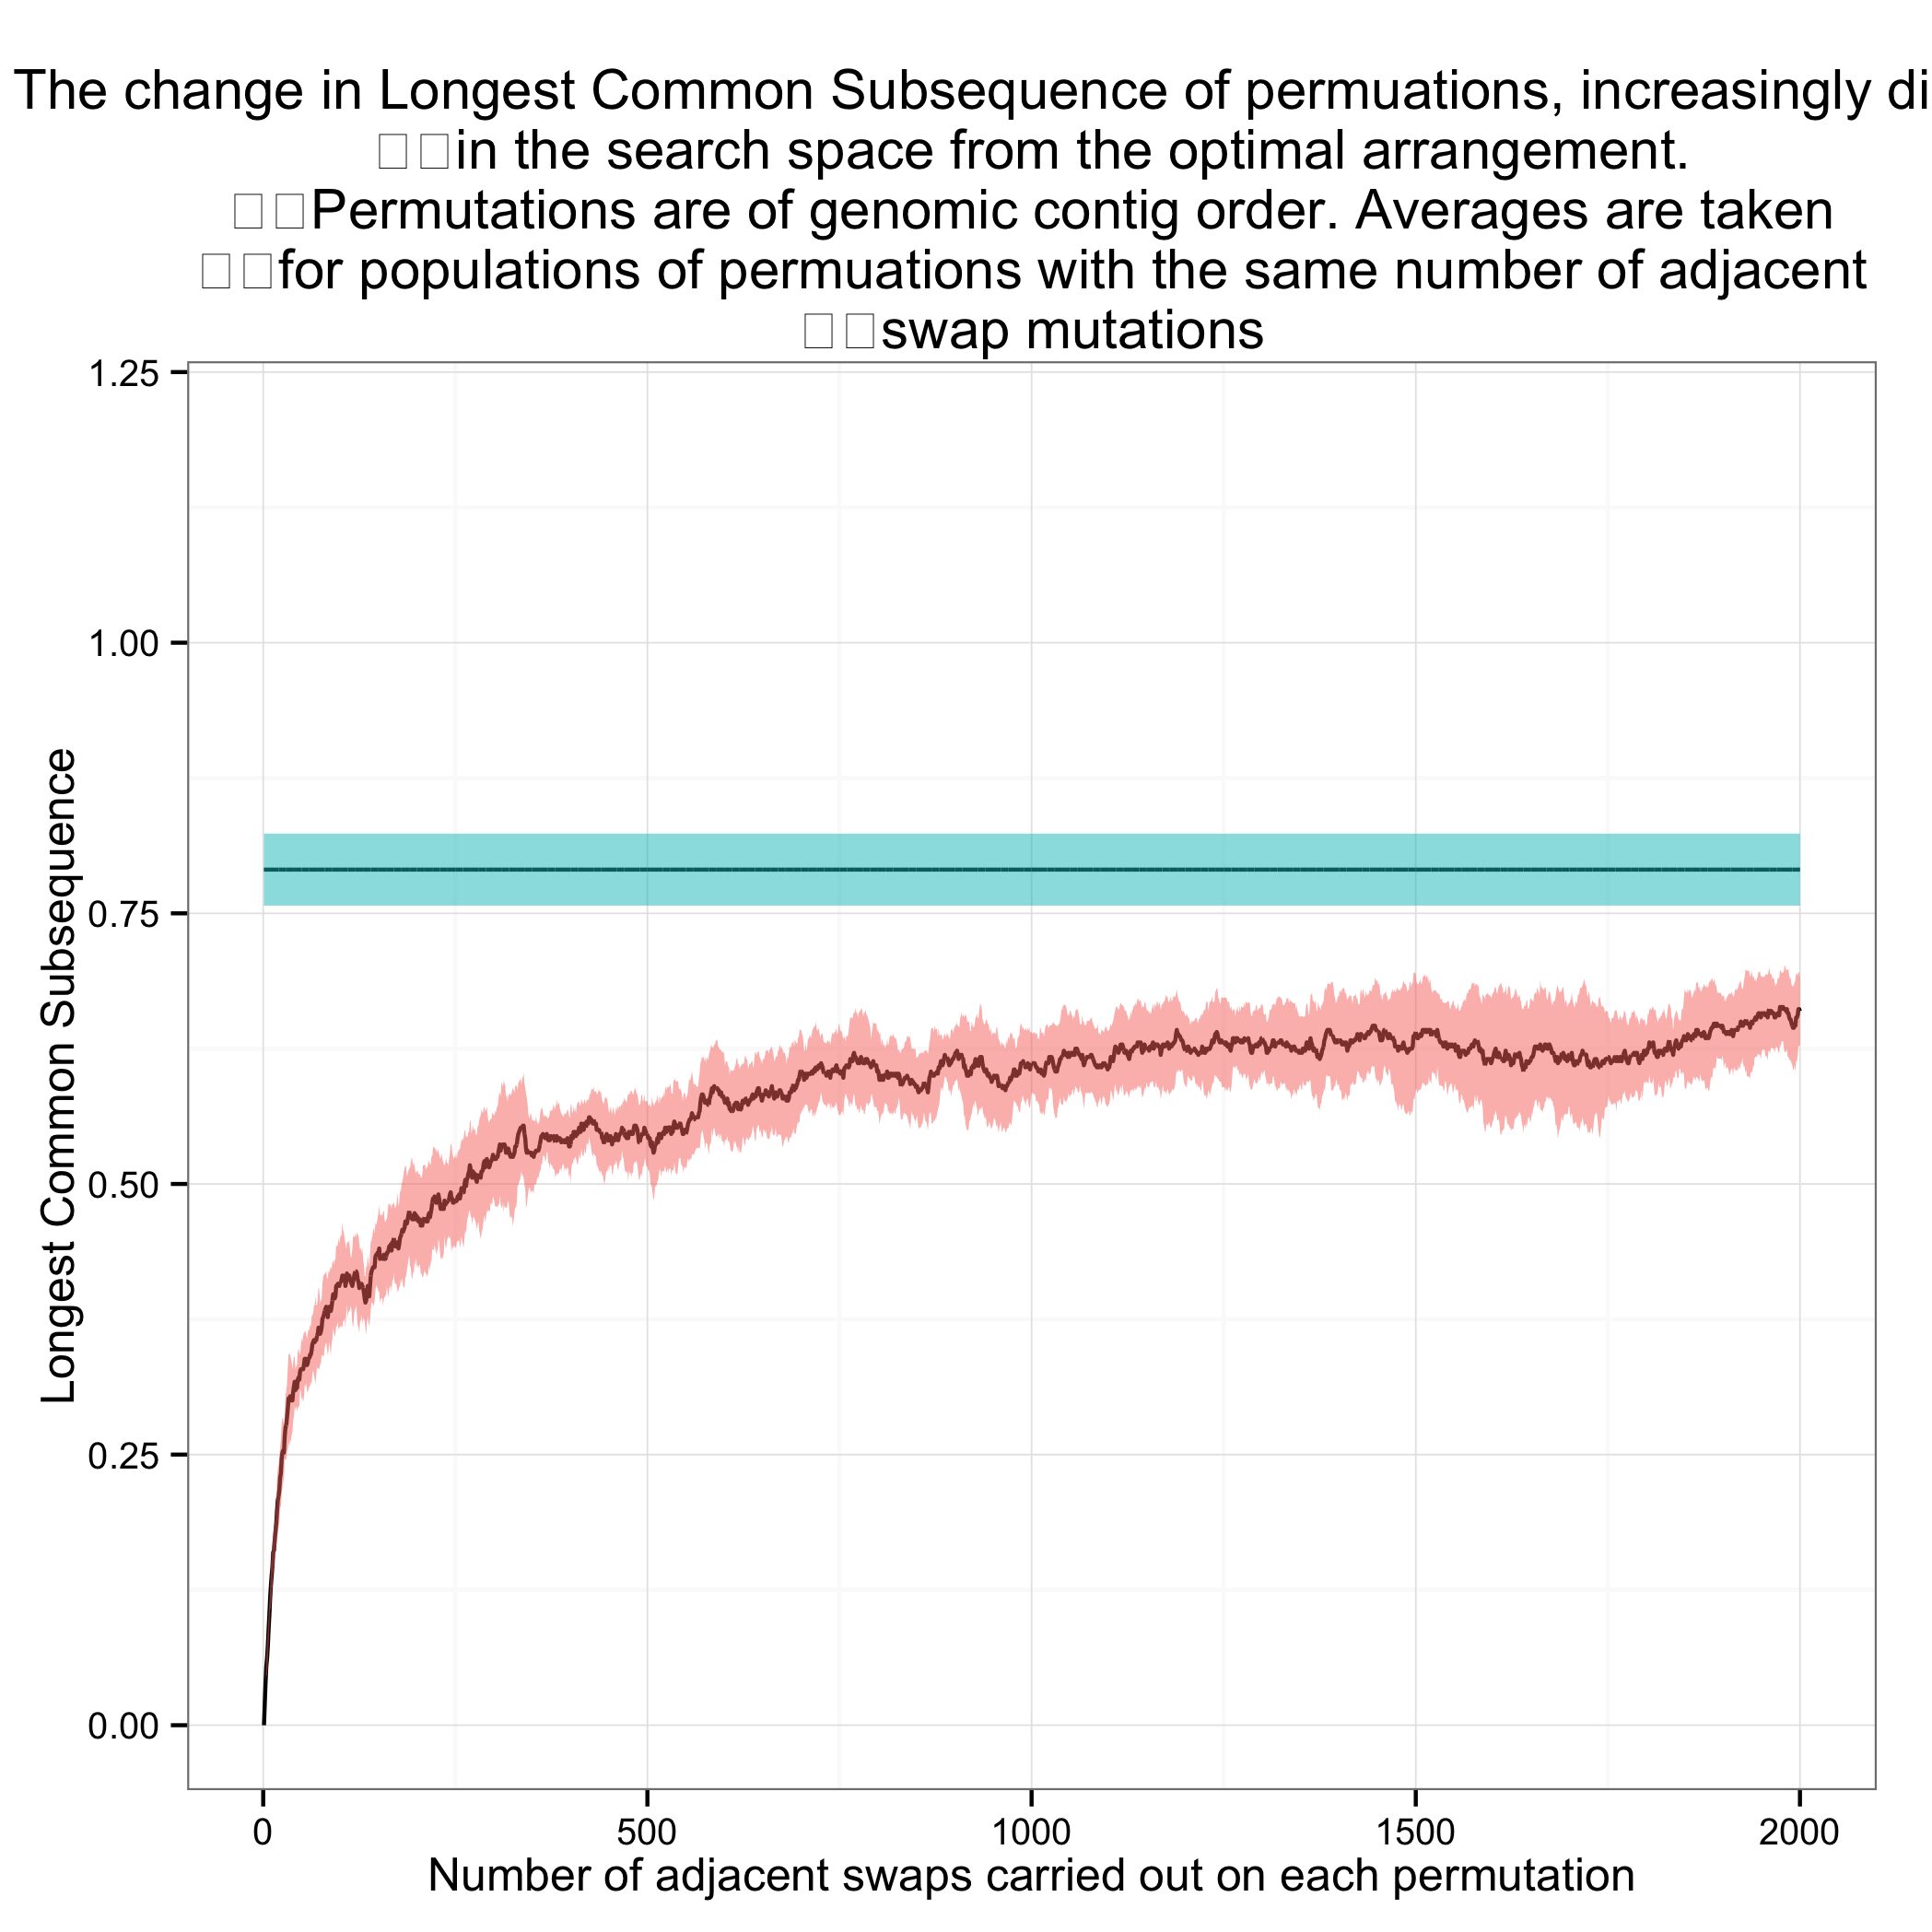

The file beside this chart, header and first rows:
population, LongestCommonSubsequence, shuffled
1, 0.0, 0.75
1, 0.0, 0.8077
1, 0.0, 0.7885
1, 0.0, 0.7885
1, 0.0, 0.7308
1, 0.0, 0.7692
1, 0.0, 0.8269
1, 0.0, 0.8269
1, 0.0, 0.7885
1, 0.0, 0.8269
2, 0.01923
2, 0.01923
2, 0.01923
2, 0.01923
2, 0.01923
2, 0.01923
2, 0.01923
2, 0.01923
2, 0.01923
2, 0.01923
3, 0.03846
3, 0.03846
3, 0.03846
3, 0.03846
3, 0.03846
3, 0.03846
3, 0.03846
3, 0.03846
3, 0.03846
3, 0.03846
4, 0.05769
4, 0.05769
4, 0.05769
4, 0.03846
4, 0.05769
4, 0.05769
4, 0.03846
4, 0.05769
4, 0.05769
4, 0.05769
5, 0.07692
5, 0.03846
5, 0.07692
5, 0.05769
5, 0.07692
5, 0.05769
5, 0.05769
5, 0.05769
5, 0.07692
5, 0.03846
6, 0.09615
6, 0.05769
6, 0.07692
6, 0.07692
6, 0.05769
6, 0.07692
6, 0.05769
6, 0.07692
6, 0.09615
6, 0.05769
... 19,940 more rows
